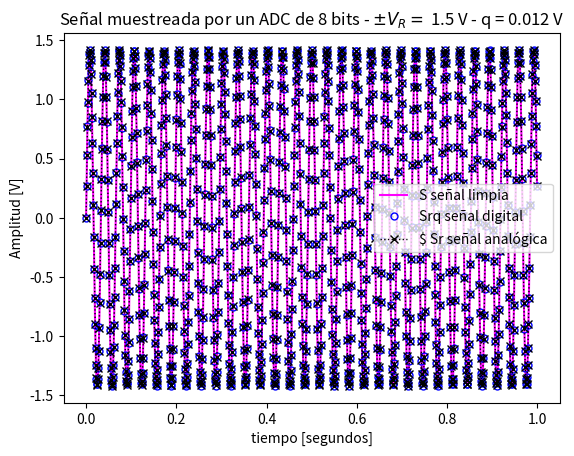
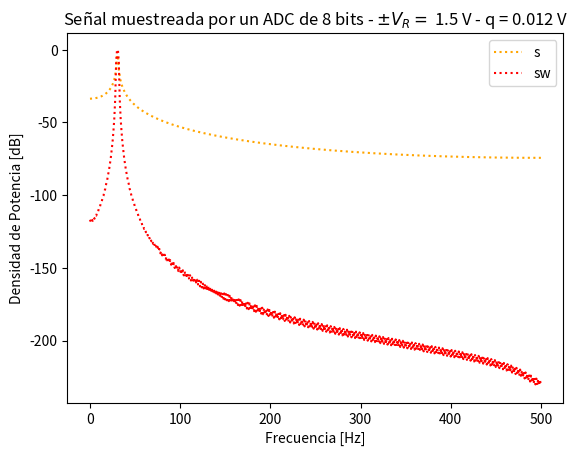
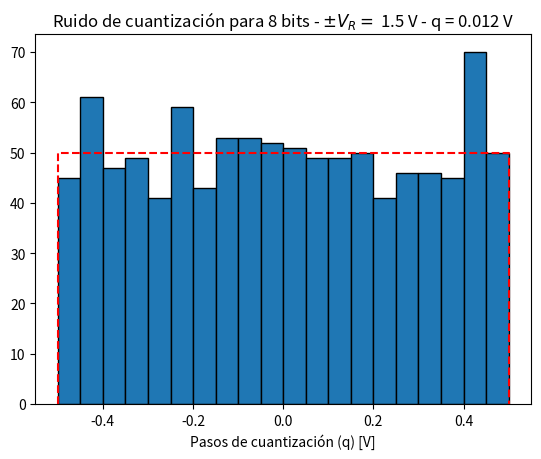

Generate these figures, in order, with matplotlib:
#!/usr/bin/env python3
# -*- coding: utf-8 -*-
"""
Created on Thu Mar 13 14:58:13 2025

[redacted]
"""

#%% módulos y funciones a importar
import numpy as np
import matplotlib.pyplot as plt
import scipy.signal as sig
from scipy.signal.windows import bohman


def generador_sen(vmax, dc, ff, ph, nn, fs):
    '''
    Esta funcion genera una señal senoidal.
    descripcion de los parametros:
    vmax:amplitud max de la senoidal [Volts]
    dc:valor medio [Volts]
    ff:frecuencia [Hz]
    ph:fase en [rad]
    nn:cantidad de muestras
    fs:frecuencia de muestreo [Hz]
    '''
    Ts= 1/fs
    tt=np.linspace(0,(nn-1)*Ts,nn)
    xx=vmax*np.sin(2*np.pi*ff*tt+ph)+dc
    return tt, xx
    
N= 1000
win=bohman(N, sym=True)/np.std(bohman(N, sym=True))
fs = 1000
ff = 30.5
A_inicial = 13 #puse cualquier cosa, total luego voy a normalizar
tt, xx = generador_sen(A_inicial, 0, ff, 0, N, fs)
##############################################################################################################################################
print ('La potencia de mi señal es: ',np.var(xx)) #Ya que por ser una señal senoideal con media cero la potencia es la varianza
xn=(xx/np.std(xx))
xnw=(xx/np.std(xx))*win #divido a mi señal por el desvio estandar para normalizarla
print ('Luego de normalizar, la potencia de mi señal es: ',np.var(xn)) #Ya que por ser una señal senoideal con media cero la potencia es la varianza



#%% Datos de la simulación

fs = 1000 # frecuencia de muestreo (Hz)
N = 1000 # cantidad de muestras

# Datos del ADC
B =  8# bits
Vf = 1.5# rango simétrico de +/- Vf Volts
q = 2*Vf/(2**B) # paso de cuantización de q Volts


# datos del ruido (potencia de la señal normalizada, es decir 1 W)
pot_ruido_cuant = (q**2 ) / 12 # Watts 
kn = 1. # escala de la potencia de ruido analógico
pot_ruido_analog = pot_ruido_cuant * kn # 

df = fs / N  # resolución espectral (Hz)
ts = 1 / fs  # tiempo de muestreo (segundos)


#%% Experimento: 
"""
   Se desea simular el efecto de la cuantización sobre una señal senoidal de 
   frecuencia 1 Hz. La señal "analógica" podría tener añadida una cantidad de 
   ruido gausiano e incorrelado.
   
   Se pide analizar el efecto del muestreo y cuantización sobre la señal 
   analógica. Para ello se proponen una serie de gráficas que tendrá que ayudar
   a construir para luego analizar los resultados.
   
"""

# np.random.normal
# np.random.uniform


# Señales
s = xn  # señal sin ruido
nn=np.random.normal(0,np.sqrt(pot_ruido_analog),N) #señal de ruido analogico
sr = xn + nn# señal analógica de entrada al ADC (con ruido analógico)
srq = np.round(sr/q)*q # señal cuantizada, (señal divida la cantidad total de bits)
nq = srq-sr# señal de ruido de cuantización


#%% Visualización de resultados

# # cierro ventanas anteriores
plt.close('all')

# ##################
# # Señal temporal
# ##################

plt.figure(1)

plt.plot(tt,xn, color='magenta',label='S señal limpia') 
plt.plot(tt, srq, lw=2, linestyle='', color='blue', marker='o', markersize=5, markerfacecolor='blue', markeredgecolor='blue', fillstyle='none', label='Srq señal digital')
plt.plot(tt, sr, lw=1, color='black', marker='x', ls='dotted', label='$ Sr señal analógica')

plt.title('Señal muestreada por un ADC de {:d} bits - $\pm V_R= $ {:3.1f} V - q = {:3.3f} V'.format(B, Vf, q) )
plt.xlabel('tiempo [segundos]')
plt.ylabel('Amplitud [V]')
axes_hdl = plt.gca()
axes_hdl.legend()
plt.show()

# #############
# # Histograma
# #############

plt.figure(2)

ft_S = 1/N*np.fft.fft(s)
ft_Sw = 1/N*np.fft.fft(xnw)
ft_SR = 1/N*np.fft.fft(sr)
ft_Srq = 1/N*np.fft.fft(srq)
ft_Nq = 1/N*np.fft.fft(nq)
ft_Nn = 1/N*np.fft.fft(nn)

# grilla de sampleo frecuencial
ff = np.linspace(0, (N-1)*df, N)

bfrec = ff <= fs/2

Nnq_mean = np.mean(np.abs(ft_Nq)**2)
nNn_mean = np.mean(np.abs(ft_Nn)**2)

plt.plot( ff[bfrec], 10* np.log10(2*np.abs(ft_S[bfrec])**2), color='orange', ls='dotted', label='s' )
plt.plot( ff[bfrec], 10* np.log10(2*np.abs(ft_Sw[bfrec])**2), color='red', ls='dotted', label='sw' )
# plt.plot( ff[bfrec], 10* np.log10(2*np.abs(ft_SR[bfrec])**2), lw=2, label='$ s_R = s + nn $' )
# plt.plot( ff[bfrec], 10* np.log10(2*np.abs(ft_Srq[bfrec])**2), lw=2, label='$ s_{R_Q} = s + n + nq $' )
# plt.plot( ff[bfrec], 10* np.log10(2*np.abs(ft_Nn[bfrec])**2), ':r', label='nn')
# plt.plot( ff[bfrec], 10* np.log10(2*np.abs(ft_Nq[bfrec])**2), ':c',label='nq')


#plt.plot( np.array([ ff[bfrec][0], ff[bfrec][-1] ]), 10* np.log10(2* np.array([nNn_mean, nNn_mean]) ), '--r', label= '$ \overline{n} = $' + '{:3.1f} dB'.format(10* np.log10(2* nNn_mean)) )
#plt.plot( np.array([ ff[bfrec][0], ff[bfrec][-1] ]), 10* np.log10(2* np.array([Nnq_mean, Nnq_mean]) ), '--c', label='$ \overline{n_Q} = $' + '{:3.1f} dB'.format(10* np.log10(2* Nnq_mean)) )
#plt.plot( np.array([ ff[bfrec][-1], ff[bfrec][-1] ]), plt.ylim(), ':k', label='BW', lw = 0.5  )

plt.title('Señal muestreada por un ADC de {:d} bits - $\pm V_R= $ {:3.1f} V - q = {:3.3f} V'.format(B, Vf, q) )
plt.ylabel('Densidad de Potencia [dB]')
plt.xlabel('Frecuencia [Hz]')
axes_hdl = plt.gca()
axes_hdl.legend()


#############
# Histograma
#############


plt.figure(3)
bins = 20
plt.hist(nq.flatten()/(q), bins=bins, edgecolor='black')
plt.plot( np.array([-1/2, -1/2, 1/2, 1/2]), np.array([0, N/bins, N/bins, 0]), '--r' )
plt.title( 'Ruido de cuantización para {:d} bits - $\pm V_R= $ {:3.1f} V - q = {:3.3f} V'.format(B, Vf, q))
plt.xlabel('Pasos de cuantización (q) [V]')


